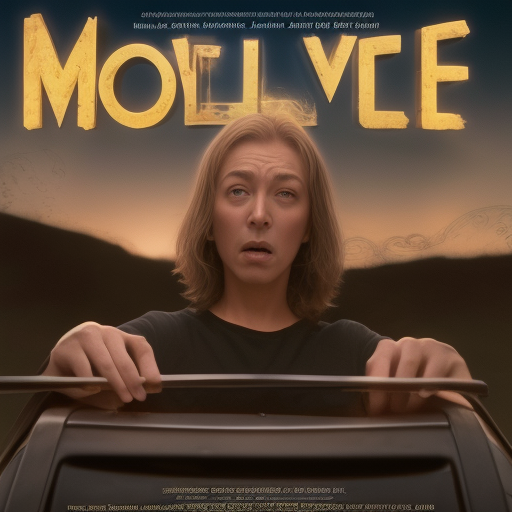
Generation parameters embedded in this image by AUTOMATIC1111 Stable Diffusion web UI or a fork of it (Forge, ...) (PNG 'parameters' text chunk):
movie thumbnail image with title
Steps: 20, Sampler: Euler a, CFG scale: 7, Seed: 4283212012, Size: 512x512, Model hash: fc2511737a, Model: chilloutmix_NiPrunedFp32Fix